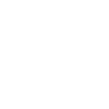
t = 0.00 s
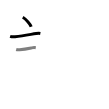
t = 2.50 s
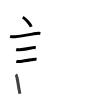
t = 4.75 s
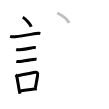
t = 7.25 s
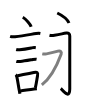
t = 9.50 s
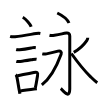
t = 12.00 s

The animated SVG that drew these frames (rendered in a browser with its animation timeline set to each time). Animation: 12 SMIL elements (animate=12); one cycle of 12.00 s.

<svg width="109px" height="109px" viewBox="0 0 px 109px" xmlns="http://www.w3.org/2000/svg" xmlns:xlink="http://www.w3.org/1999/xlink" xml:space="preserve" version="1.1"  baseProfile="full">
<path d="M22.8,17.25c2.96,1.68,7.64,6.89,8.38,9.5" style="fill:none;stroke:black;stroke-width:3;opacity:0">
  <animate attributeType="CSS" attributeName="opacity" from="0" to="1" begin="0s" dur="1s" repeatCount="0" fill="freeze" />
</path>
<path d="M10.12,36.33c1.47,0.48,3.36,0.57,4.89,0.4c8.34-0.9,14.99-2.23,21.12-3.2c1.35-0.21,2.86-0.37,4.22-0.11" style="fill:none;stroke:black;stroke-width:3;opacity:0">
  <animate attributeType="CSS" attributeName="opacity" from="0" to="1" begin="1s" dur="1s" repeatCount="0" fill="freeze" />
</path>
<path d="M16.18,49.56c0.63,0.18,2.2,0.2,3.47,0.12c4.98-0.31,7.86-0.93,12.09-1.8c1.34-0.28,2.66-0.37,4.04-0.13" style="fill:none;stroke:black;stroke-width:3;opacity:0">
  <animate attributeType="CSS" attributeName="opacity" from="0" to="1" begin="2s" dur="1s" repeatCount="0" fill="freeze" />
</path>
<path d="M16.3,61.33c1.16,0.35,2.75,0.15,3.95,0.07c3.68-0.24,8.56-1.21,12.5-1.92c1.17-0.21,2.65-0.48,3.83-0.27" style="fill:none;stroke:black;stroke-width:3;opacity:0">
  <animate attributeType="CSS" attributeName="opacity" from="0" to="1" begin="3s" dur="1s" repeatCount="0" fill="freeze" />
</path>
<path d="M15.76,74.69c0.81,0.75,1,1.93,1.24,2.93c0.72,3.01,1.3,7.59,2.14,12.06c0.28,1.47,0.53,2.86,0.75,4.07" style="fill:none;stroke:black;stroke-width:3;opacity:0">
  <animate attributeType="CSS" attributeName="opacity" from="0" to="1" begin="4s" dur="1s" repeatCount="0" fill="freeze" />
</path>
<path d="M17.56,75.76c6.7-1.36,10.41-2.16,16.18-3.27c3.46-0.67,4.46-0.08,3.78,3.39c-0.64,3.29-0.9,6.12-2.18,12.01" style="fill:none;stroke:black;stroke-width:3;opacity:0">
  <animate attributeType="CSS" attributeName="opacity" from="0" to="1" begin="5s" dur="1s" repeatCount="0" fill="freeze" />
</path>
<path d="M20.19,90.93c4.22-0.42,8.64-1.27,14.02-1.83c0.85-0.09,1.74-0.19,2.66-0.29" style="fill:none;stroke:black;stroke-width:3;opacity:0">
  <animate attributeType="CSS" attributeName="opacity" from="0" to="1" begin="6s" dur="1s" repeatCount="0" fill="freeze" />
</path>
<path d="M57.25,13c5.6,2.67,10.07,6.33,11.75,10" style="fill:none;stroke:black;stroke-width:3;opacity:0">
  <animate attributeType="CSS" attributeName="opacity" from="0" to="1" begin="7s" dur="1s" repeatCount="0" fill="freeze" />
</path>
<path d="M49.5,35.25c1.5,0.38,2.49,0.41,4.99,0.06c6.76-0.94,7.88-1.81,12.01-2.31c1.99-0.24,3.27,1,3.27,3c0,13.79-0.01,48.47-0.01,53.02c0,11.23-7.52,0.57-9.02-0.58" style="fill:none;stroke:black;stroke-width:3;opacity:0">
  <animate attributeType="CSS" attributeName="opacity" from="0" to="1" begin="8s" dur="1s" repeatCount="0" fill="freeze" />
</path>
<path d="M42.25,53.9c1.33,0.25,2.82,0.27,4.21,0c2.67-0.52,8.42-1.77,11.58-2.72c2.33-0.7,3.87,0.8,3.07,2.98c-4.29,11.76-10.65,23.79-19.28,30.71" style="fill:none;stroke:black;stroke-width:3;opacity:0">
  <animate attributeType="CSS" attributeName="opacity" from="0" to="1" begin="9s" dur="1s" repeatCount="0" fill="freeze" />
</path>
<path d="M87.76,37.77c-0.01,1.11-0.34,1.91-0.99,2.85c-3.23,4.64-7.51,8.64-13.01,11.76" style="fill:none;stroke:black;stroke-width:3;opacity:0">
  <animate attributeType="CSS" attributeName="opacity" from="0" to="1" begin="10s" dur="1s" repeatCount="0" fill="freeze" />
</path>
<path d="M71.38,53.5c5.75,8.12,12.59,16.75,19.02,23.1c2.16,2.13,4.1,4.15,6.85,6.05" style="fill:none;stroke:black;stroke-width:3;opacity:0">
  <animate attributeType="CSS" attributeName="opacity" from="0" to="1" begin="11s" dur="1s" repeatCount="0" fill="freeze" />
</path>
</svg>
